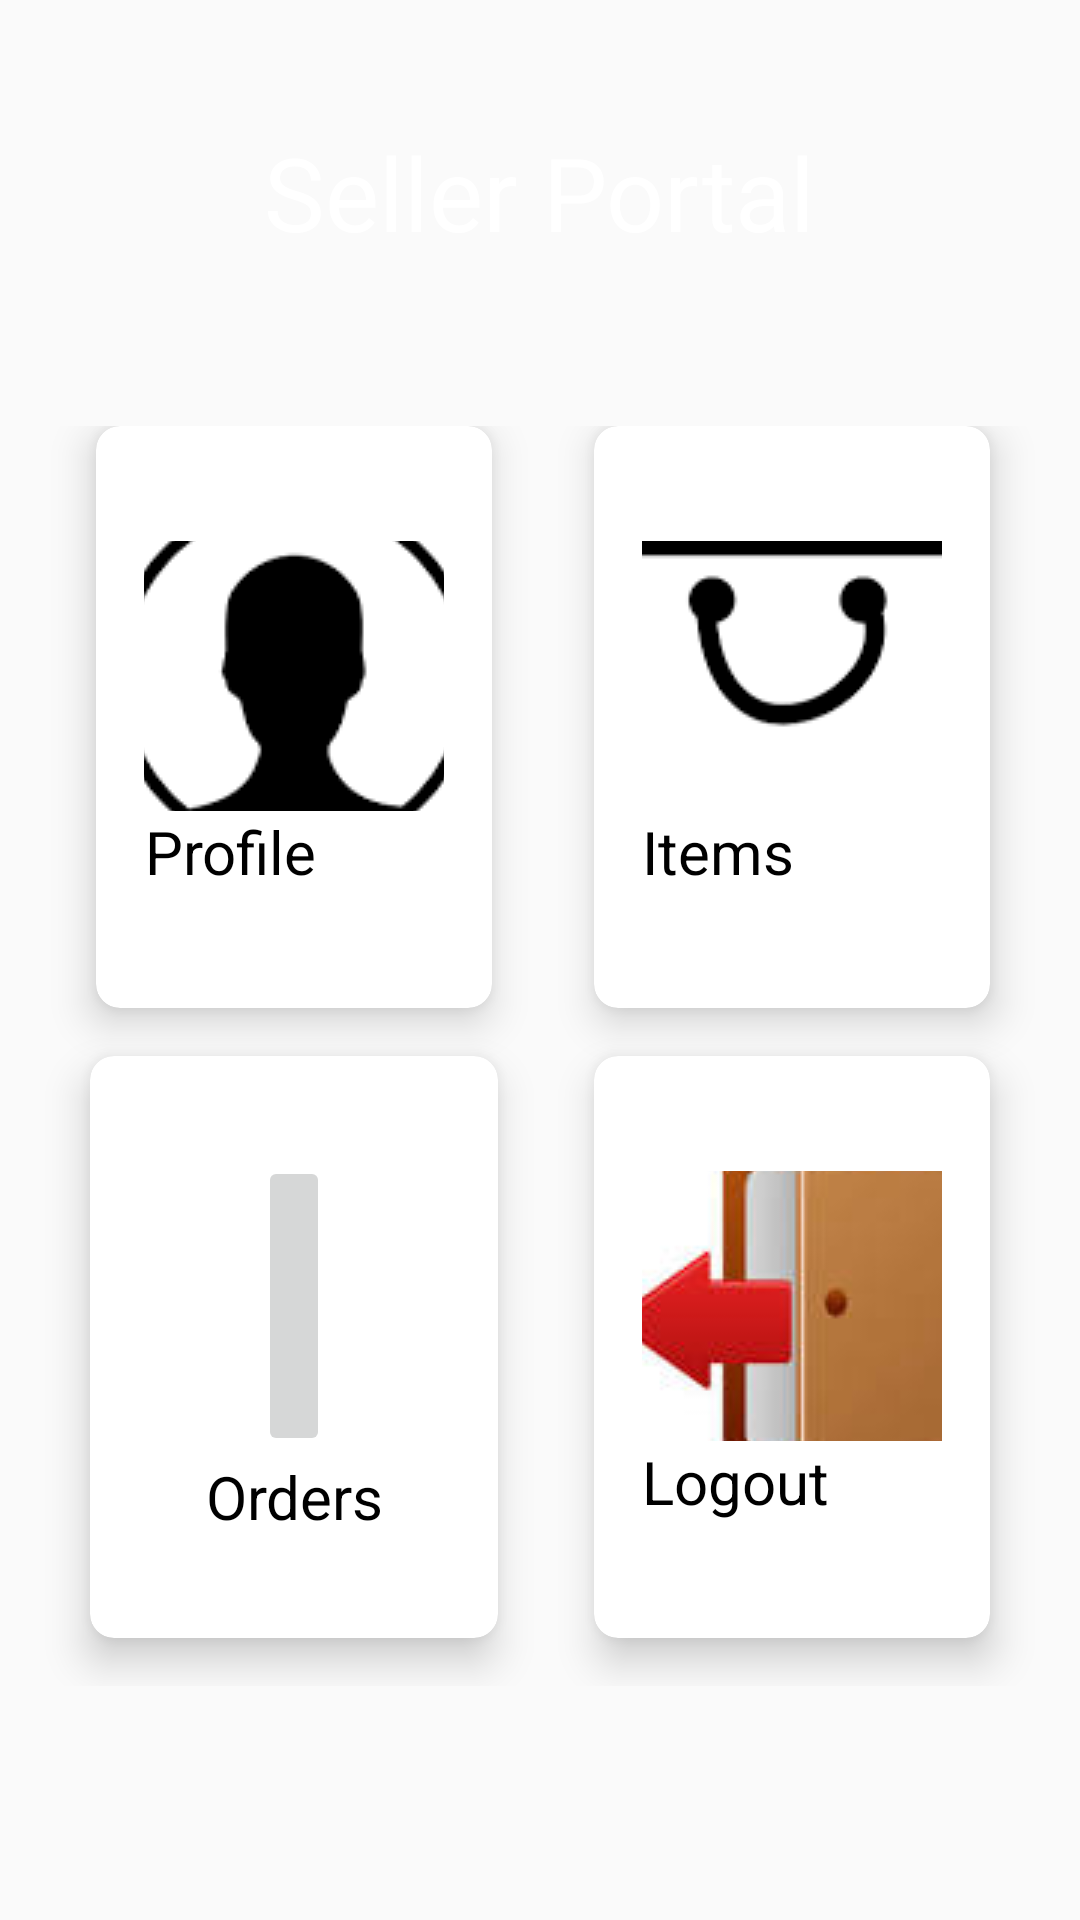

Android layout source for this screen:
<!-- AndroidManifest.xml: application theme AppTheme -->
<!-- res/layout/activity_seller_home.xml -->
<?xml version="1.0" encoding="utf-8"?>
<LinearLayout xmlns:android="http://schemas.android.com/apk/res/android"
    xmlns:app="http://schemas.android.com/apk/res-auto"
    xmlns:tools="http://schemas.android.com/tools"
    android:layout_width="match_parent"
    android:layout_height="match_parent"
    android:background="@drawable/bg"
    android:orientation="vertical"
    android:weightSum="10"
    tools:context=".SellerHome">

    <RelativeLayout
        android:layout_weight="2"
        android:layout_width="match_parent"
        android:layout_height="0dp">

        <TextView
            android:id="@+id/textGrid"
            android:layout_width="wrap_content"
            android:layout_height="wrap_content"
            android:layout_centerInParent="true"
            android:text="Seller Portal"
            android:textColor="@android:color/white"
            android:textSize="34sp" />
    </RelativeLayout>

    <GridLayout
        android:layout_width="match_parent"
        android:layout_height="0dp"
        android:layout_weight="7"
        android:alignmentMode="alignMargins"
        android:columnCount="2"
        android:columnOrderPreserved="false"
        android:padding="14dp"
        android:rowCount="2">

        
        

        <android.support.v7.widget.CardView
            android:layout_width="0dp"
            android:layout_height="0dp"
            android:layout_columnWeight="1"
            android:layout_marginBottom="16dp"
            android:layout_marginLeft="18dp"
            android:layout_marginRight="18dp"
            android:layout_rowWeight="1"
            app:cardCornerRadius="8dp"
            app:cardElevation="8dp">

            <LinearLayout
                android:layout_width="wrap_content"
                android:layout_height="wrap_content"
                android:layout_gravity="center_horizontal|center_vertical"
                android:layout_margin="16dp"
                android:orientation="vertical">

                <ImageButton
                    android:id="@+id/ibProfile"
                    android:layout_width="100dp"
                    android:layout_height="90dp"
                    android:layout_gravity="center_horizontal"
                    android:src="@drawable/sprofile" />
                <TextView
                    android:layout_width="wrap_content"
                    android:layout_height="wrap_content"
                    android:textAlignment="center"
                    android:text="Profile"
                    android:textColor="@android:color/black"
                    android:textSize="20sp"
                    />
            </LinearLayout>

        </android.support.v7.widget.CardView>
        <android.support.v7.widget.CardView
            android:layout_width="0dp"
            android:layout_height="0dp"
            android:layout_columnWeight="1"
            android:layout_marginBottom="16dp"
            android:layout_marginLeft="16dp"
            android:layout_marginRight="16dp"
            android:layout_rowWeight="1"
            app:cardCornerRadius="8dp"
            app:cardElevation="8dp">

            <LinearLayout
                android:layout_width="wrap_content"
                android:layout_height="wrap_content"
                android:layout_gravity="center_horizontal|center_vertical"
                android:layout_margin="16dp"
                android:orientation="vertical">

                <ImageButton
                    android:id="@+id/ibItem"
                    android:layout_width="wrap_content"
                    android:layout_height="90dp"
                    android:layout_gravity="center_horizontal"
                    android:src="@drawable/items" />
                <TextView
                    android:layout_width="wrap_content"
                    android:layout_height="wrap_content"
                    android:textAlignment="center"
                    android:text="Items"
                    android:textColor="@android:color/black"
                    android:textSize="20sp"
                    />
            </LinearLayout>

        </android.support.v7.widget.CardView>
        <android.support.v7.widget.CardView
            android:layout_width="0dp"
            android:layout_height="0dp"
            android:layout_columnWeight="1"
            android:layout_marginBottom="16dp"
            android:layout_marginLeft="16dp"
            android:layout_marginRight="16dp"
            android:layout_rowWeight="1"
            app:cardCornerRadius="8dp"
            app:cardElevation="8dp">

            <LinearLayout
                android:layout_width="wrap_content"
                android:layout_height="wrap_content"
                android:layout_gravity="center_horizontal|center_vertical"
                android:layout_margin="16dp"
                android:orientation="vertical">

                <ImageButton
                    android:id="@+id/ibOrders"
                    android:layout_width="wrap_content"
                    android:layout_height="100dp"
                    android:layout_gravity="center_horizontal"
                    android:src="@drawable/orders" />
                <TextView
                    android:layout_width="wrap_content"
                    android:layout_height="wrap_content"
                    android:textAlignment="center"
                    android:text="Orders"
                    android:textColor="@android:color/black"
                    android:textSize="20sp"
                    />
            </LinearLayout>

        </android.support.v7.widget.CardView>
        <android.support.v7.widget.CardView
            android:layout_width="0dp"
            android:layout_height="0dp"
            android:layout_columnWeight="1"
            android:layout_marginBottom="16dp"
            android:layout_marginLeft="16dp"
            android:layout_marginRight="16dp"
            android:layout_rowWeight="1"
            app:cardCornerRadius="8dp"
            app:cardElevation="8dp">

            <LinearLayout
                android:layout_width="wrap_content"
                android:layout_height="wrap_content"
                android:layout_gravity="center_horizontal|center_vertical"
                android:layout_margin="16dp"
                android:orientation="vertical">

                <ImageButton
                    android:id="@+id/ibLogout"
                    android:layout_width="wrap_content"
                    android:layout_height="90dp"
                    android:layout_gravity="center_horizontal"
                    android:src="@drawable/logout" />
                <TextView
                    android:layout_width="wrap_content"
                    android:layout_height="wrap_content"
                    android:textAlignment="center"
                    android:text="Logout"
                    android:textColor="@android:color/black"
                    android:textSize="20sp"
                    />
            </LinearLayout>

        </android.support.v7.widget.CardView>

    </GridLayout>






</LinearLayout>
<!-- resources referenced by this layout -->
<resources>
  <!-- drawable items: png bitmap (drawable, 3642 bytes) -->
  <!-- drawable logout: jpg bitmap (drawable, 3196 bytes) -->
  <!-- drawable sprofile: png bitmap (drawable, 1730 bytes) -->
  <style name="AppTheme" parent="Theme.AppCompat.Light.NoActionBar">
          
          <item name="colorPrimary">@color/colorPrimary</item>
          <item name="colorPrimaryDark">@color/colorPrimaryDark</item>
          <item name="colorAccent">@color/colorAccent</item>
      </style>
  <color name="colorPrimary">#000968</color>
  <color name="colorPrimaryDark">#00695c</color>
  <color name="colorAccent">#64FFDA</color>
</resources>
